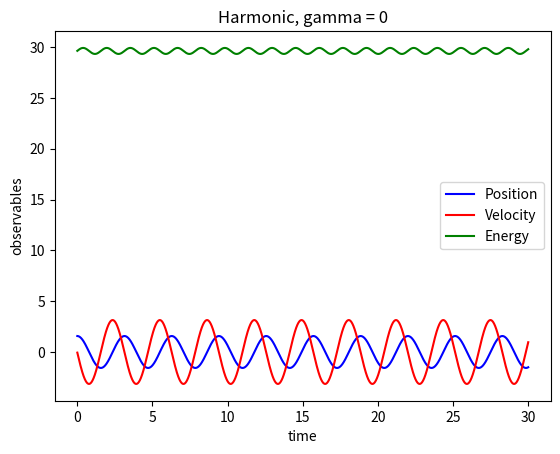

Generate this figure with matplotlib:
#!/bin/python3

# Python simulation of a simple planar pendulum with real time animation
# [redacted]

from matplotlib import animation
from pylab import *

"""
    This script defines all the classes needed to simulate (and animate) a single pendulum.
    Hierarchy (somehow in order of encapsulation):
    - Oscillator: a struct that stores the parameters of an oscillator (harmonic or pendulum)
    - Observable: a struct that stores the oscillator's coordinates and energy values over time
    - BaseSystem: harmonic oscillators and pendolums are distinguished only by the expression of
                    the return force. This base class defines a virtual force method, which is
                    specified by its child classes
                    -> Harmonic: specifies the return force as -k*t (i.e. spring)
                    -> Pendulum: specifies the return force as -k*sin(t)
    - BaseIntegrator: parent class for all time-marching schemes; function integrate performs
                    a numerical integration steps and updates the quantity of the system provided
                    as input; function timestep wraps the numerical scheme itself and it's not
                    directly implemented by BaseIntegrator, you need to implement it in his child
                    classes (names are self-explanatory)
                    -> EulerCromerIntegrator: ...
                    -> VerletIntegrator: ...
                    -> RK4Integrator: ...
    - Simulation: this last class encapsulates the whole simulation procedure; functions are 
                    self-explanatory; you can decide whether to just run the simulation or to
                    run while also producing an animation: the latter option is slower
"""

# Global constants
G = 9.8  # gravitational acceleration

class Oscillator:

    """ Class for a general, simple oscillator """

    def __init__(self, m=1, c=4, t0=0, theta0=(0.5 * np.pi), dtheta0=0, gamma=0):
        self.m = m              # mass of the pendulum bob
        self.c = c              # c = g/L
        self.L = G / c          # string length
        self.t = t0             # the time
        self.theta = theta0     # the position/angle
        self.dtheta = dtheta0   # the velocity
        self.gamma = gamma      # damping

class Observables:

    """ Class for storing observables for an oscillator """

    def __init__(self):
        self.time = []          # list to store time
        self.pos = []           # list to store positions
        self.vel = []           # list to store velocities
        self.energy = []        # list to store energy


class BaseSystem:
    
    def force(self, osc):

        """ Virtual method: implemented by the childc lasses  """

        pass


class Harmonic(BaseSystem):
    def force(self, osc):
        return - osc.m * ( osc.c*osc.theta + osc.gamma*osc.dtheta )


class Pendulum(BaseSystem):
    def force(self, osc):
        return - osc.m * ( osc.c*np.sin(osc.theta) + osc.gamma*osc.dtheta )


class BaseIntegrator:

    def __init__(self, _dt=0.01) :
        self.dt = _dt   # time step

    def integrate(self, simsystem, osc, obs):

        """ Perform a single integration step """
        
        self.timestep(simsystem, osc, obs)

        # Append observables to their lists
        obs.time.append(osc.t)
        obs.pos.append(osc.theta)
        obs.vel.append(osc.dtheta)
        # Function 'isinstance' is used to check if the instance of the system object is 'Harmonic' or 'Pendulum'
        if isinstance(simsystem, Harmonic) :
            # Harmonic oscillator energy
            obs.energy.append(0.5 * osc.m * osc.L ** 2 * osc.dtheta ** 2 + 0.5 * osc.m * G * osc.L * osc.theta ** 2)
        else :
            # Pendulum energy
            # TODO: Append the total energy for the pendulum (use the correct formula!)
            obs.energy.append(0.5 * osc.m * osc.L ** 2 * osc.dtheta ** 2 + osc.m * G * osc.L * (1 - cos(osc.theta)))


    def timestep(self, simsystem, osc, obs):

        """ Virtual method: implemented by the child classes """
        
        pass


# HERE YOU ARE ASKED TO IMPLEMENT THE NUMERICAL TIME-MARCHING SCHEMES:

class EulerCromerIntegrator(BaseIntegrator):
    def timestep(self, simsystem, osc, obs):
        accel = simsystem.force(osc) / osc.m
        osc.t += self.dt

        # TODO: Implement the integration here, updating osc.theta and osc.dtheta
        osc.theta = osc.theta + osc.dtheta * self.dt
        osc.dtheta = osc.dtheta - osc.c * osc.theta * self.dt


class VerletIntegrator(BaseIntegrator):
    def timestep(self, simsystem, osc, obs):
        accel = simsystem.force(osc) / osc.m
        osc.t += self.dt

        # TODO: Implement the integration here, updating osc.theta and osc.dtheta
        
        accel1 = simsystem.force(Oscillator(osc.m, osc.c, osc.t + self.dt, osc.theta, osc.dtheta, osc.gamma)) / osc.m

        osc.theta = osc.theta + osc.dtheta * self.dt + 0.5 * accel * self.dt ** 2
        osc.dtheta = osc.dtheta + 0.5 * (accel1 + accel) * self.dt


class RK4Integrator(BaseIntegrator):
    def timestep(self, simsystem, osc, obs):
        accel = simsystem.force(osc) / osc.m 
        osc.t += self.dt

        # TODO: Implement the integration here, updating osc.theta and osc.dtheta

        a1 = accel * self.dt
        b1 = osc.dtheta * self.dt

        accel2 = simsystem.force(Oscillator(osc.m, osc.c, osc.t + self.dt * 0.5, osc.theta + b1 * 0.5, osc.dtheta + a1 * 0.5, osc.gamma)) / osc.m
        a2 = accel2 * self.dt
        b2 = (osc.dtheta + a1 * 0.5) * self.dt

        accel3 = simsystem.force(Oscillator(osc.m, osc.c, osc.t + self.dt * 0.5, osc.theta + b2 * 0.5, osc.dtheta + a2 * 0.5, osc.gamma)) / osc.m
        a3 = accel3 * self.dt
        b3 = (osc.dtheta + a2 * 0.5) * self.dt

        accel4 = simsystem.force(Oscillator(osc.m, osc.c, osc.t + self.dt, osc.theta + b3, osc.dtheta + a3, osc.gamma)) / osc.m
        a4 = accel4 * self.dt
        b4 = (osc.dtheta + a3) * self.dt

        osc.theta = osc.theta + (1/6) * (a1 + 2 * a2 + 2 * a3 + a4)
        osc.dtheta = osc.dtheta + (1/6) * (b1 + 2 * b2 + 2 * b3 + b4)


# Animation function which integrates a few steps and return a line for the pendulum
def animate(framenr, simsystem, oscillator, obs, integrator, pendulum_line, stepsperframe):
    
    for it in range(stepsperframe):
        integrator.integrate(simsystem, oscillator, obs)

    x = np.array([0, np.sin(oscillator.theta)])
    y = np.array([0, -np.cos(oscillator.theta)])
    pendulum_line.set_data(x, y)
    return pendulum_line,


class Simulation:

    def reset(self, osc=Oscillator()) :
        self.oscillator = osc
        self.obs = Observables()

    def __init__(self, osc=Oscillator()) :
        self.reset(osc)

    # Run without displaying any animation (fast)
    def run(self,
            simsystem,
            integrator,
            tmax=30.,               # final time
            ):

        n = int(tmax / integrator.dt)

        for it in range(n):
            integrator.integrate(simsystem, self.oscillator, self.obs)

    # Run while displaying the animation of a pendulum swinging back and forth (slow-ish)
    # If too slow, try to increase stepsperframe
    def run_animate(self,
            simsystem,
            integrator,
            tmax=30.,               # final time
            stepsperframe=1         # how many integration steps between visualising frames
            ):

        numframes = int(tmax / (stepsperframe * integrator.dt))-2

        # WARNING! If you experience problems visualizing the animation try to comment/uncomment this line
        plt.clf()

        # If you experience problems visualizing the animation try to comment/uncomment this line
        # fig = plt.figure()

        ax = plt.subplot(xlim=(-1.2, 1.2), ylim=(-1.2, 1.2))
        plt.axhline(y=0)  # draw a default hline at y=1 that spans the xrange
        plt.axvline(x=0)  # draw a default vline at x=1 that spans the yrange
        pendulum_line, = ax.plot([], [], lw=5)
        plt.title(title)
        # Call the animator, blit=True means only re-draw parts that have changed
        anim = animation.FuncAnimation(plt.gcf(), animate,  # init_func=init,
                                       fargs=[simsystem,self.oscillator,self.obs,integrator,pendulum_line,stepsperframe],
                                       frames=numframes, interval=25, blit=True, repeat=False)

        # If you experience problems visualizing the animation try to comment/uncomment this line
        # plt.show()

        # If you experience problems visualizing the animation try to comment/uncomment this line
        plt.waitforbuttonpress(10)

    # Plot coordinates and energies (to be called after running)
    def plot_observables(self, title="simulation", ref_E=None):

        plt.clf()
        plt.title(title)
        plt.plot(self.obs.time, self.obs.pos, 'b-', label="Position")
        plt.plot(self.obs.time, self.obs.vel, 'r-', label="Velocity")
        plt.plot(self.obs.time, self.obs.energy, 'g-', label="Energy")
        if ref_E != None :
            plt.plot([self.obs.time[0],self.obs.time[-1]] , [ref_E, ref_E], 'k--', label="Ref.")
        plt.xlabel('time')
        plt.ylabel('observables')
        plt.legend()
        plt.savefig(title + ".pdf")
        plt.show()


# It's good practice to encapsulate the script execution in 
# a function (e.g. for profiling reasons)
def exercise_11() :
    # TODO
    sim11 = Simulation()

    sim11.run(simsystem=Harmonic(), integrator=EulerCromerIntegrator(0.01))
    sim11.plot_observables(title = "Harmonic, gamma = 0")


    """ 
        This directive instructs Python to run what comes after ' if __name__ == "__main__" : '
        if the script pendulum_template.py is executed 
        (e.g. by running "python3 pendulum_template.py" in your favourite terminal).
        Otherwise, if pendulum_template.py is imported as a library 
        (e.g. by calling "import pendulum_template as dp" in another Python script),
        the following is ignored.
        In this way you can choose whether to code the solution to the exericises here in this script 
        or to have (a) separate script(s) that include pendulum_template.py as library.
    """

if __name__ == "__main__" :
    exercise_11()
    # exercise_12()
    # ...
